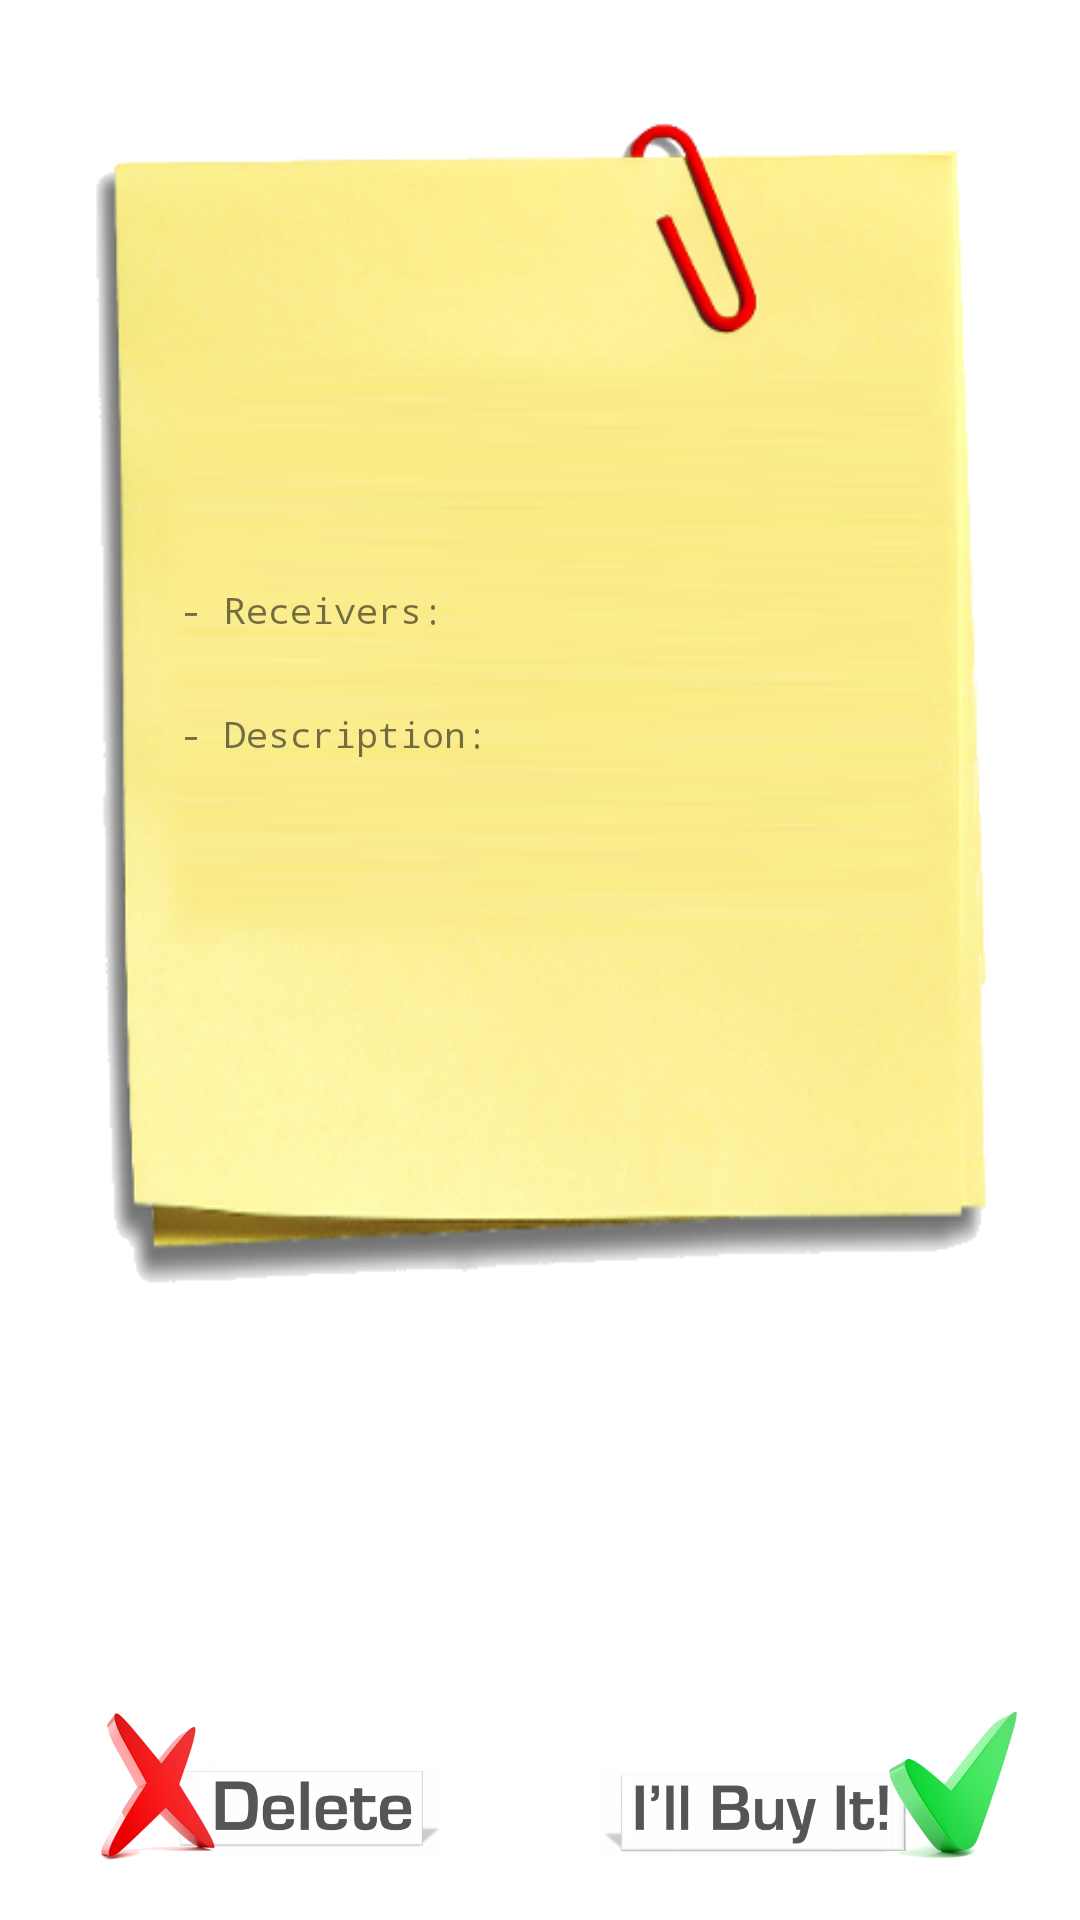

Produce the Android XML layout that renders to this screen, including the resource entries it uses.
<!-- AndroidManifest.xml: activity theme AppTheme.Transparent -->
<!-- res/layout/activity_details_item.xml -->
<?xml version="1.0" encoding="utf-8"?>
<LinearLayout
xmlns:android="http://schemas.android.com/apk/res/android"
xmlns:tools="http://schemas.android.com/tools"
android:layout_width="match_parent"
android:layout_height="match_parent"
android:orientation="vertical"
tools:context="com.example.arash.shoppinglist.DetailsItemActivity"
android:background="#FFFFFFFF"
    android:weightSum="1">

    <LinearLayout
        android:layout_width="match_parent"
        android:layout_height="0dp"
        android:orientation="vertical"
        android:layout_weight="0.8">

        <RelativeLayout
            android:layout_width="match_parent"
            android:layout_height="match_parent">

            <ImageView
                android:layout_width="match_parent"
                android:layout_height="match_parent"
                android:layout_marginTop="40dp"
                android:layout_marginLeft="30dp"
                android:layout_marginRight="30dp"
                android:scaleType="fitStart"
                android:adjustViewBounds="true"
                android:src="@drawable/note_stick"/>

            <TextView
                android:id="@+id/DetailsName_textView"
                android:layout_width="wrap_content"
                android:layout_height="wrap_content"
                android:text=""
                android:textSize="20dp"
                android:textColor="#e61c1c"
                android:shadowColor="#686565"
                android:shadowDx="0"
                android:shadowDy="0"
                android:shadowRadius="4"
                android:layout_alignParentTop="true"
                android:typeface="monospace"
                android:paddingTop="70dp"
                android:layout_alignParentLeft="true"
                android:paddingLeft="70dp"/>

            <TextView
                android:id="@+id/DetailsWhoAsked_textView"
                android:layout_width="wrap_content"
                android:layout_height="wrap_content"
                android:text=""
                android:textSize="12dp"
                android:shadowColor="#222222"
                android:layout_alignParentTop="true"
                android:typeface="monospace"
                android:paddingTop="110dp"
                android:layout_marginLeft="60dp"
                android:layout_marginRight="60dp"
                />

            <TextView
                android:id="@+id/DetailsNeedTime_textView"
                android:layout_width="wrap_content"
                android:layout_height="wrap_content"
                android:text=""
                android:textSize="12dp"
                android:shadowColor="#222222"
                android:layout_alignParentTop="true"
                android:typeface="monospace"
                android:paddingTop="130dp"
                android:layout_marginLeft="60dp"
                android:layout_marginRight="60dp"/>

            <TextView
                android:id="@+id/DetailsPlace_textView"
                android:layout_width="wrap_content"
                android:layout_height="wrap_content"
                android:text=""
                android:textSize="12dp"
                android:shadowColor="#222222"
                android:layout_alignParentTop="true"
                android:typeface="monospace"
                android:paddingTop="150dp"
                android:layout_marginLeft="60dp"
                android:layout_marginRight="60dp"/>

            <TextView
                android:id="@+id/DetailsPrice_textView"
                android:layout_width="wrap_content"
                android:layout_height="wrap_content"
                android:text=""
                android:textSize="12dp"
                android:shadowColor="#222222"
                android:layout_alignParentTop="true"
                android:typeface="monospace"
                android:paddingTop="170dp"
                android:layout_marginLeft="60dp"
                android:layout_marginRight="60dp"/>

            <TextView
                android:layout_width="wrap_content"
                android:layout_height="wrap_content"
                android:text="- Receivers:"
                android:textSize="12dp"
                android:shadowColor="#222222"
                android:layout_alignParentTop="true"
                android:typeface="monospace"
                android:paddingTop="195dp"
                android:layout_marginLeft="60dp"
                android:layout_marginRight="60dp"/>

            <TextView
                android:id="@+id/DetailsReceivers_textView"
                android:layout_width="wrap_content"
                android:layout_height="wrap_content"
                android:text=""
                android:textSize="12dp"
                android:shadowColor="#222222"
                android:layout_alignParentTop="true"
                android:typeface="monospace"
                android:paddingTop="210dp"
                android:layout_marginLeft="80dp"
                android:layout_marginRight="70dp"/>

            <TextView
                android:id="@+id/DetailsDescriptionTitle_textView"
                android:layout_width="wrap_content"
                android:layout_height="wrap_content"
                android:text="- Description:"
                android:textSize="12dp"
                android:shadowColor="#222222"
                android:layout_below="@+id/DetailsReceivers_textView"
                android:typeface="monospace"
                android:layout_marginTop="10dp"
                android:layout_marginLeft="60dp"
                android:layout_marginRight="60dp"/>

            <TextView
                android:id="@+id/DetailsDescription_textView"
                android:layout_width="wrap_content"
                android:layout_height="wrap_content"
                android:text=""
                android:textSize="12dp"
                android:shadowColor="#222222"
                android:layout_below="@+id/DetailsDescriptionTitle_textView"
                android:typeface="monospace"
                android:layout_marginTop="1dp"
                android:layout_marginLeft="80dp"
                android:layout_marginRight="70dp"/>

        </RelativeLayout>

    </LinearLayout>

    <LinearLayout
        android:layout_width="match_parent"
        android:layout_height="0dp"
        android:orientation="vertical"
        android:layout_weight="0.2">

        <RelativeLayout
            android:layout_width="match_parent"
            android:layout_height="match_parent">

            <ImageView
                android:layout_width= "160dp"
                android:layout_height="50dp"
                android:adjustViewBounds="true"
                android:src="@drawable/item_delete"
                android:layout_alignParentBottom="true"
                android:layout_marginBottom="20dp"
                android:layout_alignParentLeft="true"
                android:layout_marginLeft="10dp"

                android:onClick="ShoppingListItem_remove"/>

            <ImageView
                android:layout_width= "160dp"
                android:layout_height="50dp"
                android:adjustViewBounds="true"
                android:src="@drawable/i_buy"
                android:layout_alignParentBottom="true"
                android:layout_marginBottom="20dp"
                android:layout_alignParentRight="true"
                android:layout_marginRight="10dp"
                android:onClick="IWillBuy"/>

        </RelativeLayout>

    </LinearLayout>

</LinearLayout>
<!-- resources referenced by this layout -->
<resources>
  <!-- drawable i_buy: png bitmap (drawable, 273575 bytes) -->
  <!-- drawable item_delete: png bitmap (drawable, 281549 bytes) -->
  <!-- drawable note_stick: png bitmap (drawable, 870484 bytes) -->
  <style name="AppTheme.Transparent">
          
          <item name="android:windowIsTranslucent">true</item>
          <item name="android:windowBackground">@android:color/transparent</item>
          <item name="android:windowContentOverlay">@null</item>
          <item name="android:windowNoTitle">true</item>
          <item name="android:windowIsFloating">false</item>
          <item name="android:backgroundDimEnabled">false</item>
          <item name="windowActionBar">false</item>
          <item name="windowNoTitle">true</item>
      </style>
</resources>
